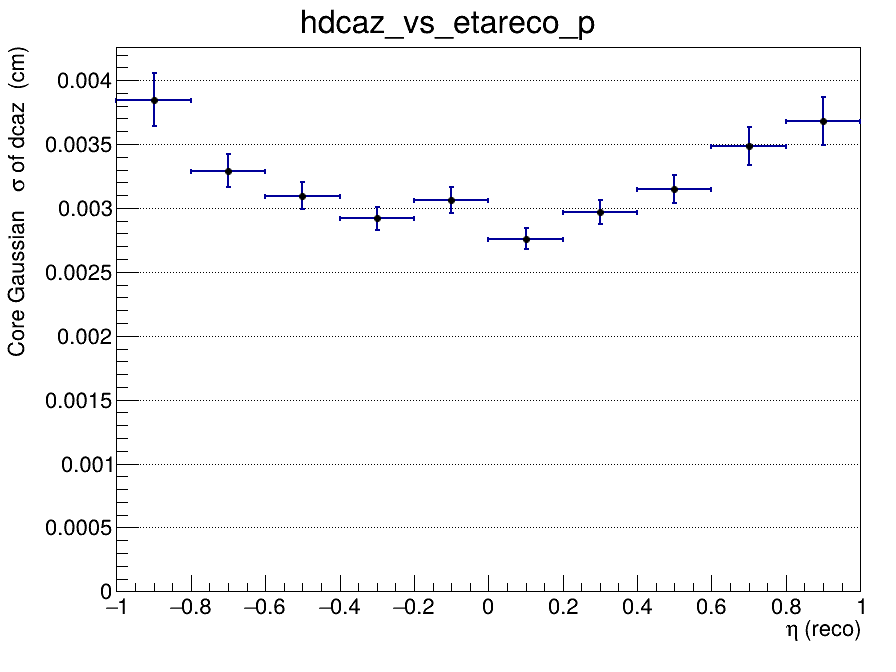

Source data for this figure (header and first rows):
x_low, x_high, x_center, entries, mean, mean_error, sigma, sigma_error, chi2_ndf, iterations, fit_status
-1, -0.8, -0.9, 1742, 0.0003316, 0.0001423, 0.003847, 0.0002094, 1.362, 2, 0
-0.8, -0.6, -0.7, 1967, -7.00323207164e-05, 9.98464437452e-05, 0.003291, 0.0001277, 0.5561, 2, 0
-0.6, -0.4, -0.5, 2141, -8.13103212281e-05, 8.73441735697e-05, 0.003097, 0.0001067, 1.603, 2, 0
-0.4, -0.2, -0.3, 2210, 1.83292065925e-05, 7.78124821917e-05, 0.00292, 9.03433240463e-05, 1.115, 2, 0
-0.2, 0, -0.1, 2263, -6.22305818951e-05, 8.27342790167e-05, 0.003061, 0.0001038, 1.208, 2, 0
0, 0.2, 0.1, 2166, -4.47400034757e-06, 7.16831117096e-05, 0.002759, 8.07356225055e-05, 1.24, 2, 0
0.2, 0.4, 0.3, 2314, 3.96976588311e-05, 7.77269102044e-05, 0.002966, 9.38963540801e-05, 1.218, 2, 0
0.4, 0.6, 0.5, 2172, -8.71462373735e-05, 8.86625286016e-05, 0.00315, 0.0001091, 0.8411, 2, 0
0.6, 0.8, 0.7, 1981, -4.55543186011e-05, 0.0001097, 0.003485, 0.0001491, 0.8263, 2, 0
0.8, 1, 0.9, 1755, -0.0001118, 0.00013, 0.003679, 0.0001897, 1.211, 2, 0
